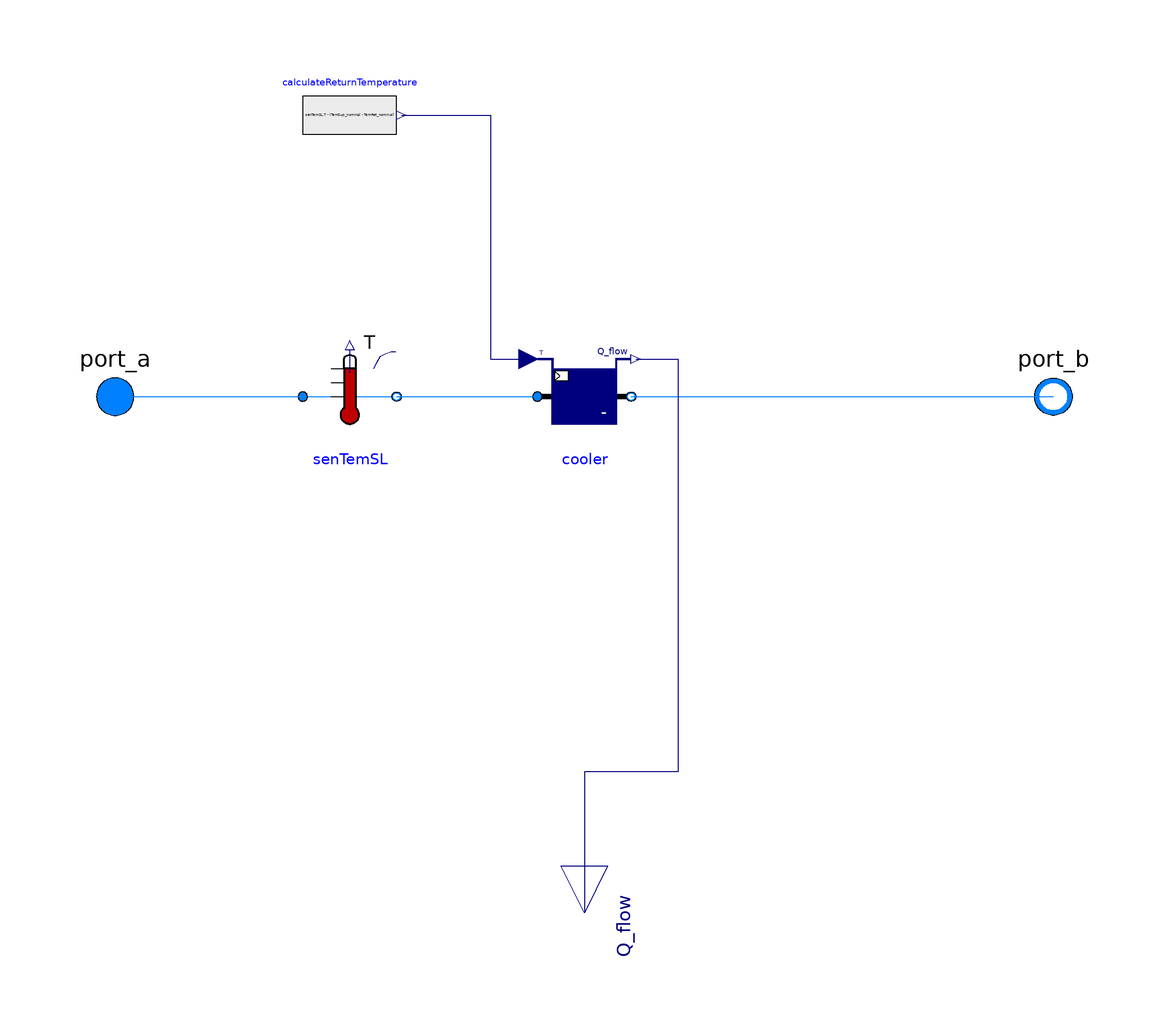

Above is the diagram view of the following Modelica model: its components placed by their Placement annotations and its connect equations drawn as lines.

model FixedDeltaT
  extends BaseClasses.BaseDemand;

  IBPSA.Fluid.Sensors.TemperatureTwoPort senTemSL(
    redeclare package Medium = Medium,
    allowFlowReversal=allowFlowReversal,
    m_flow_nominal=m_flow_nominal,
    m_flow_small=m_flow_small)
    annotation (Placement(transformation(extent={{-60,-10},{-40,10}})));
protected
  Modelica.Blocks.Sources.RealExpression calculateReturnTemperature(y=senTemSL.T
         - (TemSup_nominal - TemRet_nominal)) annotation (Placement(
        transformation(
        extent={{-10,-10},{10,10}},
        rotation=0,
        origin={-50,60})));
protected
  IBPSA.Fluid.HeatExchangers.SensibleCooler_T cooler(
    redeclare package Medium = Medium,
    m_flow_nominal=m_flow_nominal,
    m_flow_small=m_flow_small,
    dp_nominal(displayUnit="Pa") = 0,
    allowFlowReversal=allowFlowReversal,
    T_start=TemSup_nominal)
    annotation (Placement(transformation(extent={{-10,-10},{10,10}})));
equation
  connect(port_a, senTemSL.port_a)
    annotation (Line(points={{-100,0},{-60,0}}, color={0,127,255}));
  connect(senTemSL.port_b, cooler.port_a)
    annotation (Line(points={{-40,0},{-10,0}}, color={0,127,255}));
  connect(cooler.port_b, port_b) annotation (Line(points={{10,0},{56,0},{56,0},
          {100,0}}, color={0,127,255}));
  connect(cooler.Q_flow, Q_flow) annotation (Line(points={{11,8},{20,8},{20,-80},
          {0,-80},{0,-110}}, color={0,0,127}));
  connect(calculateReturnTemperature.y, cooler.TSet) annotation (Line(points={{
          -39,60},{-20,60},{-20,8},{-12,8}}, color={0,0,127}));
  annotation (Icon(coordinateSystem(preserveAspectRatio=false)), Diagram(
        coordinateSystem(preserveAspectRatio=false)),
    Documentation(info="<html>
<p>This demand model has a fixed temperature difference. Attention, this might lead to return temperatures below the freezing point that would raise an error!</p>
</html>"));
end FixedDeltaT;